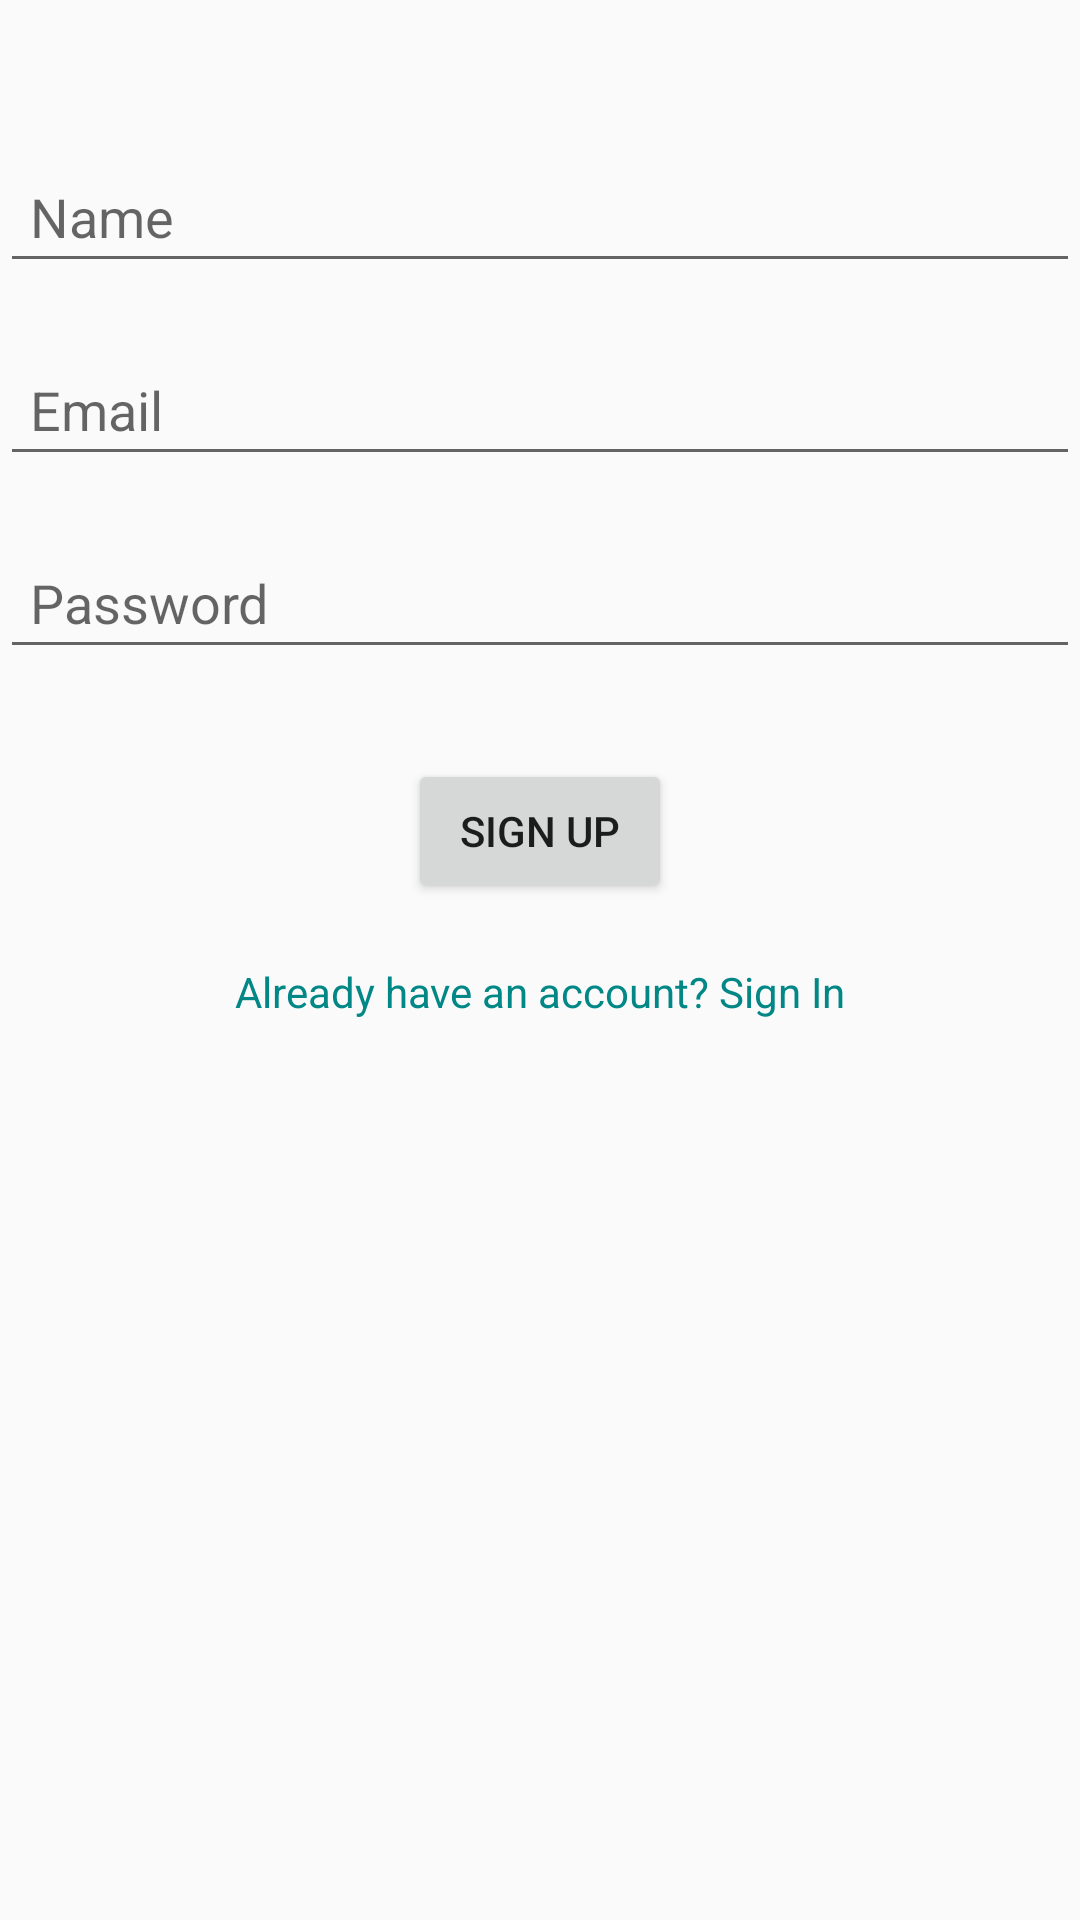

Write the Android layout XML for this screen, with the resource values it uses.
<!-- AndroidManifest.xml: application theme Theme.LoLShop -->
<!-- res/layout/activity_signup.xml -->
<?xml version="1.0" encoding="utf-8"?>
<androidx.constraintlayout.widget.ConstraintLayout xmlns:android="http://schemas.android.com/apk/res/android"
    xmlns:app="http://schemas.android.com/apk/res-auto"
    xmlns:tools="http://schemas.android.com/tools"
    android:layout_width="match_parent"
    android:layout_height="match_parent"
    tools:context=".ui.SignUpActivity">

    
    <EditText
        android:id="@+id/nameEditText"
        android:layout_width="0dp"
        android:layout_height="wrap_content"
        android:hint="Name"
        android:inputType="text"
        app:layout_constraintTop_toTopOf="parent"
        app:layout_constraintStart_toStartOf="parent"
        app:layout_constraintEnd_toEndOf="parent"
        android:layout_marginTop="50dp"
        android:padding="10dp"
        app:layout_constraintHorizontal_bias="0.5"/>

    
    <EditText
        android:id="@+id/emailEditText"
        android:layout_width="0dp"
        android:layout_height="wrap_content"
        android:hint="Email"
        android:inputType="textEmailAddress"
        app:layout_constraintTop_toBottomOf="@id/nameEditText"
        app:layout_constraintStart_toStartOf="parent"
        app:layout_constraintEnd_toEndOf="parent"
        android:layout_marginTop="20dp"
        app:layout_constraintHorizontal_bias="0.5"
        android:padding="10dp"/>

    
    <EditText
        android:id="@+id/passwordEditText"
        android:layout_width="0dp"
        android:layout_height="wrap_content"
        android:hint="Password"
        android:inputType="textPassword"
        app:layout_constraintTop_toBottomOf="@id/emailEditText"
        app:layout_constraintStart_toStartOf="parent"
        app:layout_constraintEnd_toEndOf="parent"
        android:layout_marginTop="20dp"
        app:layout_constraintHorizontal_bias="0.5"
        android:padding="10dp"/>

    
    <Button
        android:id="@+id/signUpButton"
        android:layout_width="wrap_content"
        android:layout_height="wrap_content"
        android:text="Sign Up"
        app:layout_constraintTop_toBottomOf="@id/passwordEditText"
        app:layout_constraintStart_toStartOf="parent"
        app:layout_constraintEnd_toEndOf="parent"
        app:layout_constraintHorizontal_bias="0.5"
        android:layout_marginTop="30dp"/>

    
    <TextView
        android:id="@+id/alreadyHaveAccountTextView"
        android:layout_width="wrap_content"
        android:layout_height="wrap_content"
        android:text="Already have an account? Sign In"
        android:textColor="@color/teal_700"
        app:layout_constraintTop_toBottomOf="@id/signUpButton"
        app:layout_constraintStart_toStartOf="parent"
        app:layout_constraintEnd_toEndOf="parent"
        app:layout_constraintHorizontal_bias="0.5"
        app:layout_constraintVertical_bias="0.8"
        android:layout_marginTop="20dp"/>
</androidx.constraintlayout.widget.ConstraintLayout>
<!-- resources referenced by this layout -->
<resources>
  <color name="teal_700">#FF018786</color>
  <style name="Theme.LoLShop" parent="Theme.AppCompat.Light.NoActionBar">
          
          <item name="colorPrimary">@color/purple_500</item>
          <item name="colorPrimaryDark">@color/purple_700</item>
          <item name="colorAccent">@color/teal_200</item>
      </style>
  <color name="purple_500">#FF6200EE</color>
  <color name="purple_700">#FF3700B3</color>
  <color name="teal_200">#FF03DAC5</color>
</resources>
